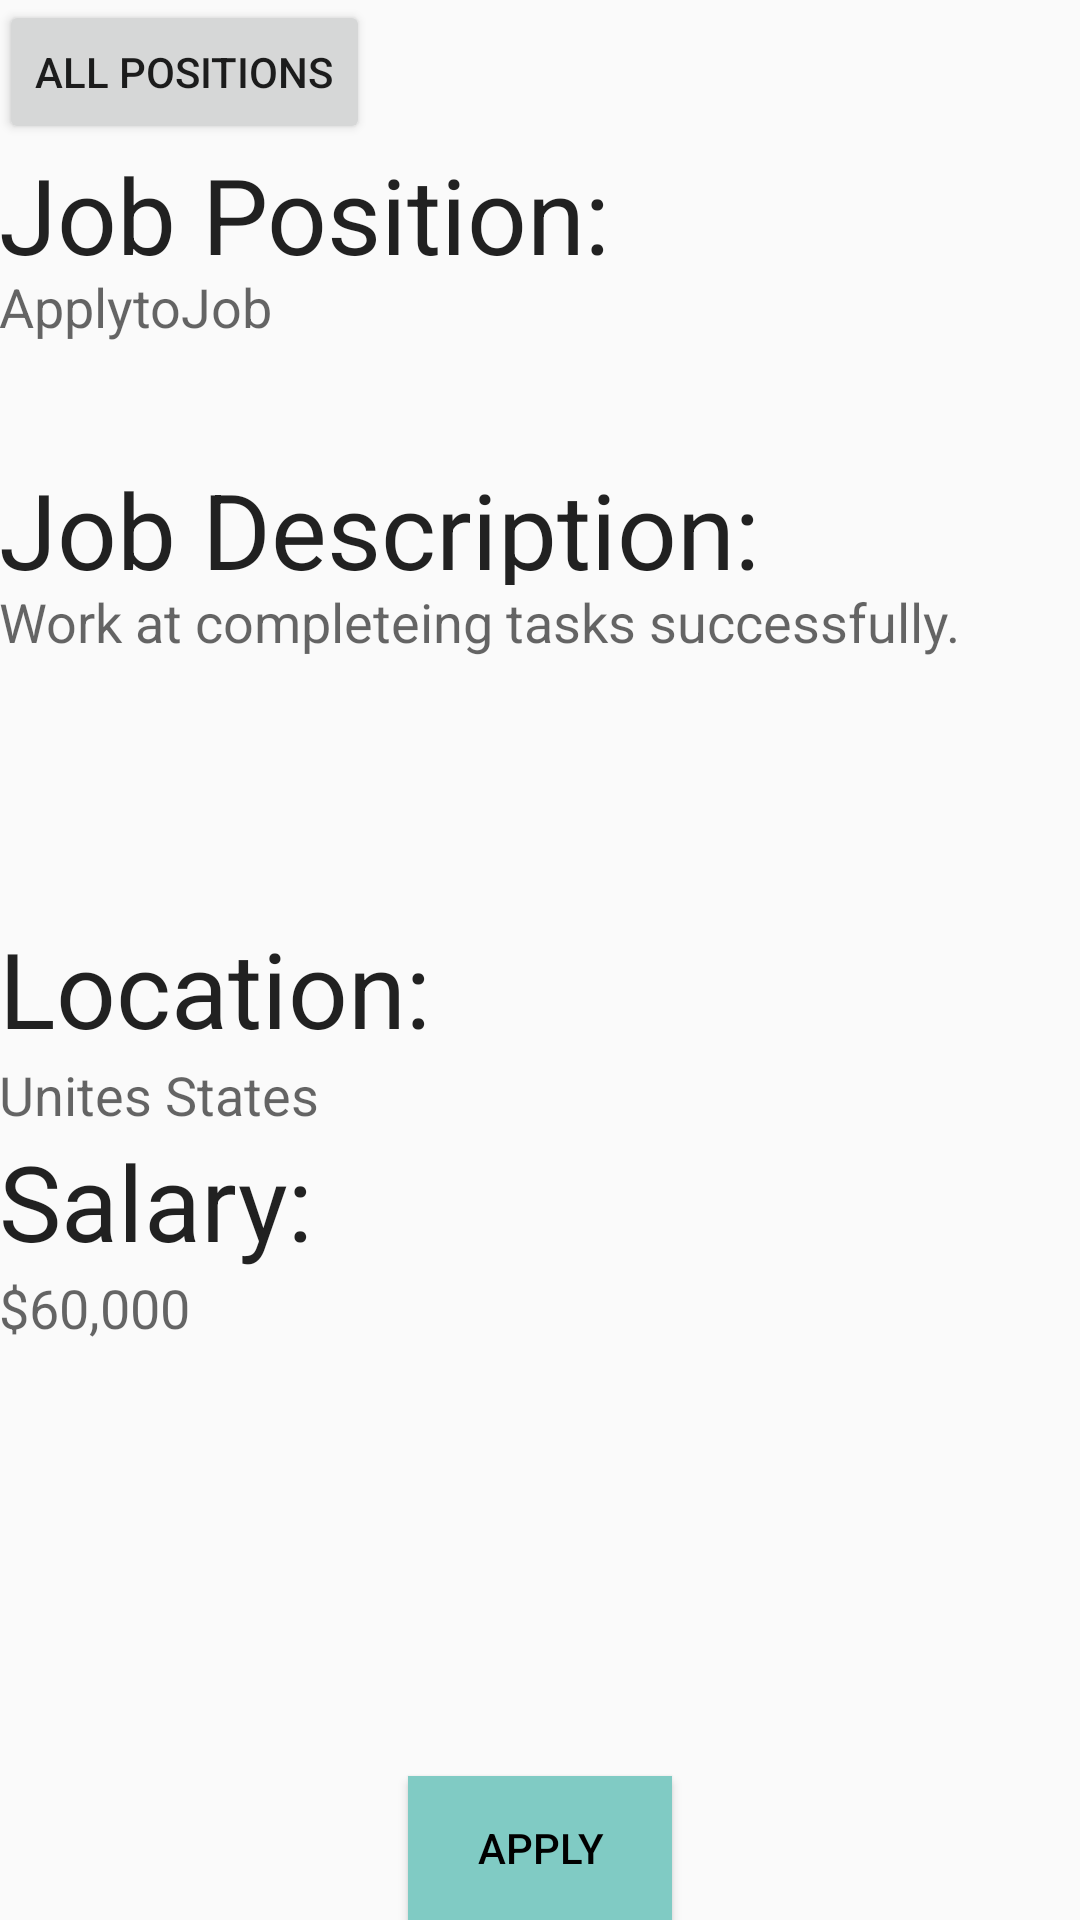

Android layout source for this screen:
<!-- AndroidManifest.xml: application theme AppTheme -->
<!-- res/layout/apply.xml -->
<?xml version="1.0" encoding="utf-8"?>
<RelativeLayout xmlns:android="http://schemas.android.com/apk/res/android"
    xmlns:tools="http://schemas.android.com/tools"
    android:layout_width="match_parent"
    android:layout_height="match_parent"
    android:paddingBottom="@dimen/activity_vertical_margin"
    android:paddingLeft="@dimen/activity_horizontal_margin"
    android:paddingRight="@dimen/activity_horizontal_margin"
    android:paddingTop="@dimen/activity_vertical_margin"
    tools:context="com.example.samprice.applytojob.MainActivity">

    <GridLayout
        android:layout_width="match_parent"
        android:layout_height="match_parent"
        android:layout_alignParentRight="true"
        android:layout_alignParentEnd="true"
        android:rowCount="16"
        android:columnCount="1">

        <Button
            android:layout_width="wrap_content"
            android:layout_height="wrap_content"
            android:text="All Positions"
            android:id="@+id/button4"
            android:layout_column="0"
            android:onClick="onClickAllResultsP"
            android:layout_row="0" />

        <TextView
            android:layout_width="236dp"
            android:layout_height="42dp"
            android:textAppearance="?android:attr/textAppearanceLarge"
            android:text="Job Position:"
            android:textSize="35sp"
            android:id="@+id/textView7"
            android:layout_column="0"
            android:layout_row="3" />

        <TextView
            android:layout_width="match_parent"
            android:layout_height="63dp"
            android:textAppearance="?android:attr/textAppearanceMedium"
            android:text="@string/textPosition"
            android:id="@+id/textView8"
            android:layout_column="0"
            android:layout_row="5" />

        <TextView
            android:layout_width="339dp"
            android:layout_height="42dp"
            android:textAppearance="?android:attr/textAppearanceLarge"
            android:text="Job Description:"
            android:textSize="35sp"
            android:id="@+id/textView9"
            android:layout_column="0"
            android:layout_row="7" />

        <TextView
            android:layout_width="match_parent"
            android:layout_height="111dp"
            android:textAppearance="?android:attr/textAppearanceMedium"
            android:text="Work at completeing tasks successfully."
            android:id="@+id/textView10"
            android:layout_column="0"
            android:layout_row="9" />

        <TextView
            android:layout_width="wrap_content"
            android:layout_height="wrap_content"
            android:textAppearance="?android:attr/textAppearanceLarge"
            android:text="Location:"
            android:textSize="35sp"
            android:id="@+id/textView11"
            android:layout_column="0"
            android:layout_row="10" />

        <TextView
            android:layout_width="wrap_content"
            android:layout_height="wrap_content"
            android:textAppearance="?android:attr/textAppearanceMedium"
            android:text="Unites States"
            android:id="@+id/textView12"
            android:layout_column="0"
            android:layout_row="11" />

        <TextView
            android:layout_width="wrap_content"
            android:layout_height="wrap_content"
            android:textAppearance="?android:attr/textAppearanceLarge"
            android:text="Salary:"
            android:textSize="35sp"
            android:id="@+id/textView13"
            android:layout_column="0"
            android:layout_row="12" />

        <TextView
            android:layout_width="wrap_content"
            android:layout_height="wrap_content"
            android:textAppearance="?android:attr/textAppearanceMedium"
            android:text="$60,000"
            android:id="@+id/textView14"
            android:layout_column="0"
            android:layout_row="13" />

        <Button
            android:layout_width="wrap_content"
            android:layout_height="wrap_content"
            android:text="Apply"
            android:id="@+id/button5"
            android:onClick="onClickResume"
            android:layout_gravity="center_horizontal"
            android:background="@color/text"
            android:textColor="@color/black"
            android:layout_row="15"
            android:layout_column="0" />
    </GridLayout>

</RelativeLayout>
<!-- resources referenced by this layout -->
<resources>
  <color name="black">#000000</color>
  <color name="text">#FF80CBC4</color>
  <string name="textPosition">ApplytoJob</string>
  <style name="AppTheme" parent="Theme.AppCompat.Light.DarkActionBar">
          
          <item name="colorPrimary">@color/colorPrimary</item>
          <item name="colorPrimaryDark">@color/colorPrimaryDark</item>
          <item name="colorAccent">@color/colorAccent</item>
      </style>
  <color name="colorPrimary">#4caf50</color>
  <color name="colorPrimaryDark">#1b5e20</color>
  <color name="colorAccent">#FF4081</color>
</resources>
